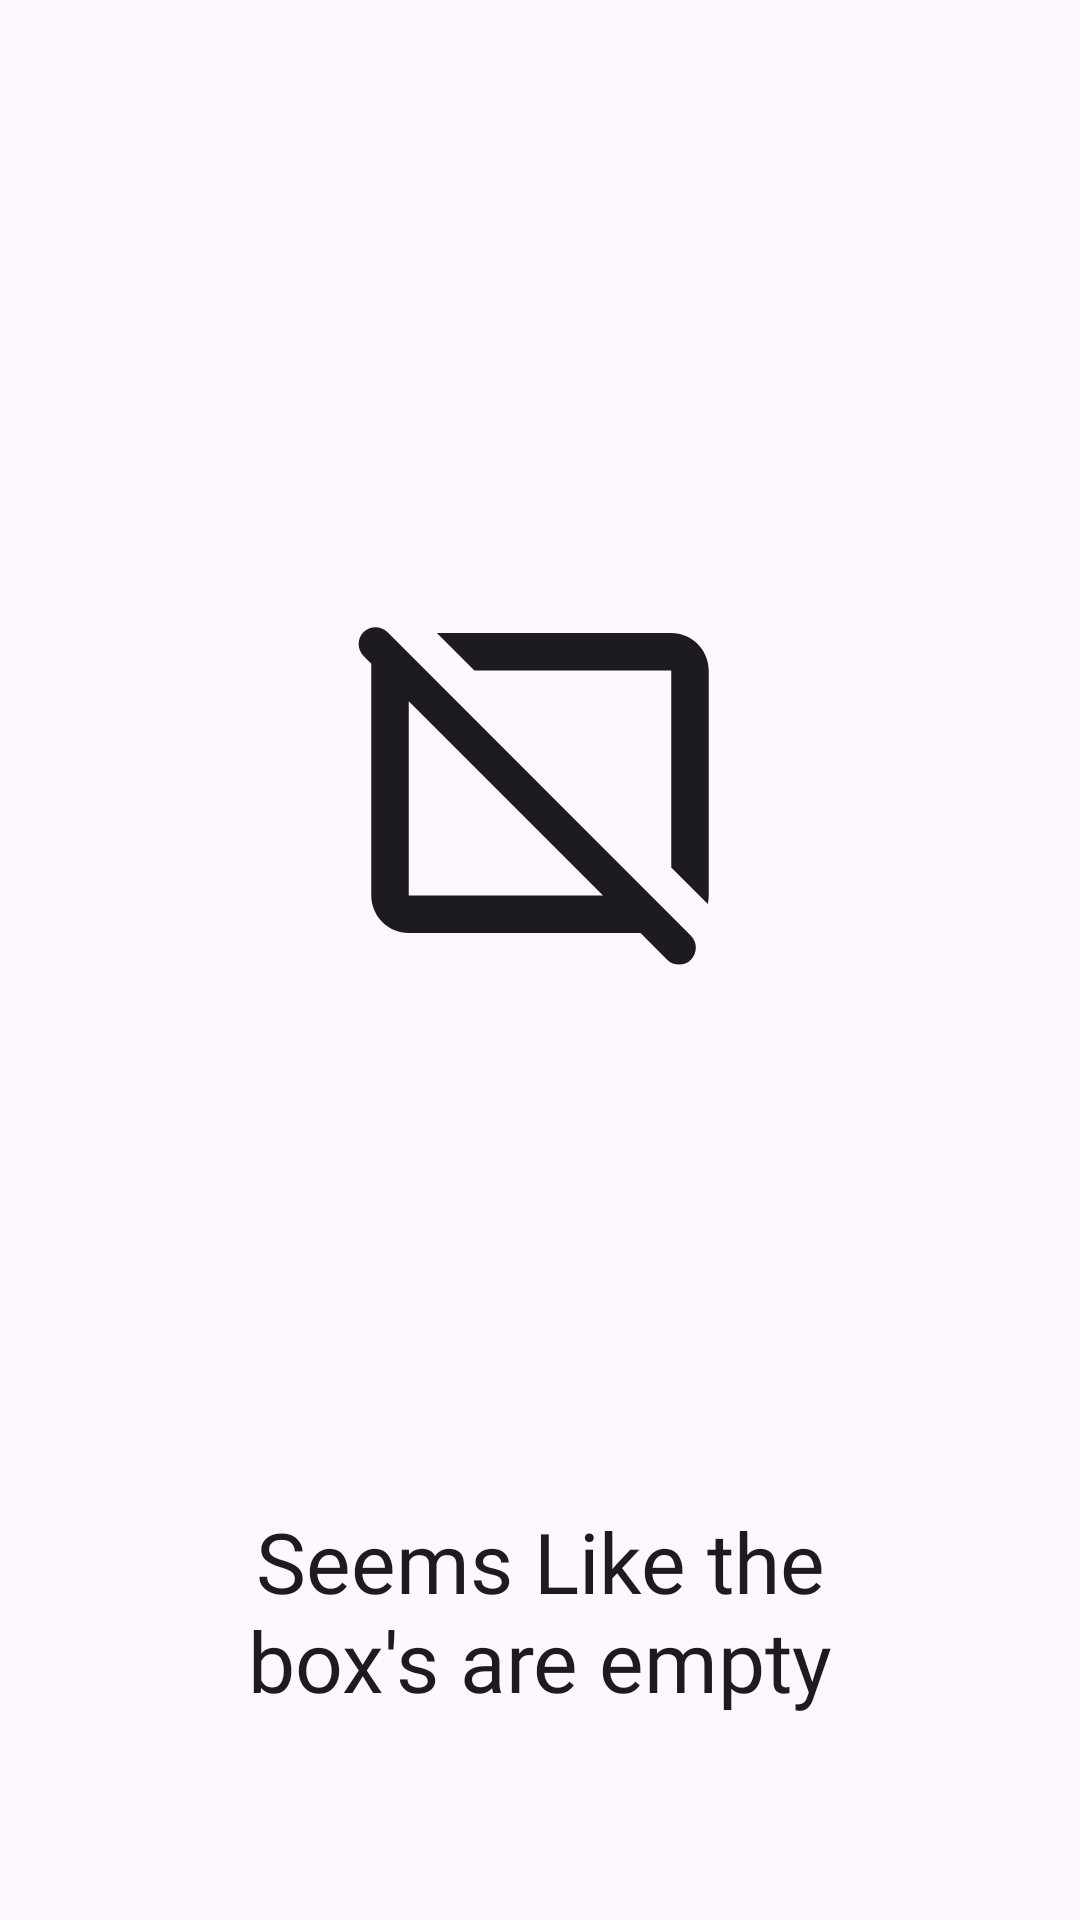

Android layout source for this screen:
<!-- AndroidManifest.xml: application theme Theme.MyBox -->
<!-- res/layout/empty_state_layout.xml -->
<?xml version="1.0" encoding="utf-8"?>
<androidx.constraintlayout.widget.ConstraintLayout
    xmlns:android="http://schemas.android.com/apk/res/android"
    xmlns:app="http://schemas.android.com/apk/res-auto"
    android:layout_width="wrap_content"
    android:layout_height="wrap_content"
    android:padding="20dp">

    <ImageView
        android:id="@+id/imageView"
        android:layout_width="wrap_content"
        android:layout_height="wrap_content"
        android:layout_margin="48dp"
        android:contentDescription="@string/empty_state_text"
        android:minWidth="150dp"
        android:minHeight="150dp"
        android:src="@drawable/empty_box"
        app:layout_constraintBottom_toTopOf="@+id/textView"
        app:layout_constraintEnd_toEndOf="parent"
        app:layout_constraintHorizontal_bias="0.498"
        app:layout_constraintStart_toStartOf="parent"
        app:layout_constraintTop_toTopOf="parent"
        app:tint="?attr/colorOnSurface" />

    <TextView
        android:id="@+id/textView"
        android:layout_width="match_parent"
        android:layout_height="wrap_content"
        android:fontFamily="@font/poppins_semibold"
        android:gravity="center"
        android:layout_margin="48dp"
        android:text="@string/empty_state_text"
        android:textSize="28sp"
        android:textColor="?attr/colorOnSurface"
        app:layout_constraintBottom_toBottomOf="parent"
        app:layout_constraintEnd_toEndOf="@+id/imageView"
        app:layout_constraintStart_toStartOf="@+id/imageView" />
</androidx.constraintlayout.widget.ConstraintLayout>
<!-- resources referenced by this layout -->
<resources>
  <!-- drawable empty_box (drawable) -->
  <vector android:height="24dp" android:tint="#808080"
      android:viewportHeight="24" android:viewportWidth="24"
      android:width="24dp" xmlns:android="http://schemas.android.com/apk/res/android">
      <path android:fillColor="@android:color/white" android:pathData="M19,6v10.5l1.95,1.95C20.98,18.3 21,18.15 21,18V6c0,-1.1 -0.9,-2 -2,-2H6.5l2,2H19z"/>
      <path android:fillColor="@android:color/white" android:pathData="M3.86,3.95c-0.35,-0.35 -0.92,-0.35 -1.27,0c-0.35,0.35 -0.35,0.92 0,1.27L3,5.64L3,18c0,1.1 0.9,2 2,2h12.36l1.42,1.42c0.35,0.35 0.92,0.35 1.27,0c0.35,-0.35 0.35,-0.92 0,-1.27L3.86,3.95zM5,18V7.64L15.36,18H5z"/>
  </vector>
  <string name="empty_state_text">Seems Like the box\'s are empty</string>
  <style name="Theme.MyBox" parent="Theme.Material3.Light.NoActionBar">
          
          <item name="colorPrimary">@color/primaryColor</item>
          <item name="colorPrimaryVariant">@color/primaryLightColor</item>
          <item name="colorOnPrimary">@color/secondaryTextColor</item>
          
          <item name="colorSecondary">@color/primaryLightColor</item>
          <item name="colorSecondaryVariant">@color/primaryDarkColor</item>
          <item name="colorOnSecondary">@color/secondaryTextColor</item>
          
          <item name="android:statusBarColor">?attr/colorPrimary</item>
  
          <item name="colorOnSurfaceVariant">@color/onSurfaceVariant</item>
          <item name="colorSurfaceContainerHigh">#22FFFFFF</item>
          
          <item name="bottomSheetDragHandleStyle">@style/Widget.MaterialComponents.BottomSheet.DragHandle</item>
      </style>
  <color name="primaryColor">#4ac9e3</color>
  <color name="primaryLightColor">#85fcff</color>
  <color name="secondaryTextColor">#ffffff</color>
  <color name="primaryDarkColor">#0098b1</color>
  <color name="onSurfaceVariant">#1C1C1C</color>
  <style name="Widget.MaterialComponents.BottomSheet.DragHandle" parent="Widget.Material3.BottomSheet.DragHandle">
          <item name="tint">?colorOnSurface</item>
          
          <item name="android:alpha">0.7</item>
      </style>
</resources>
